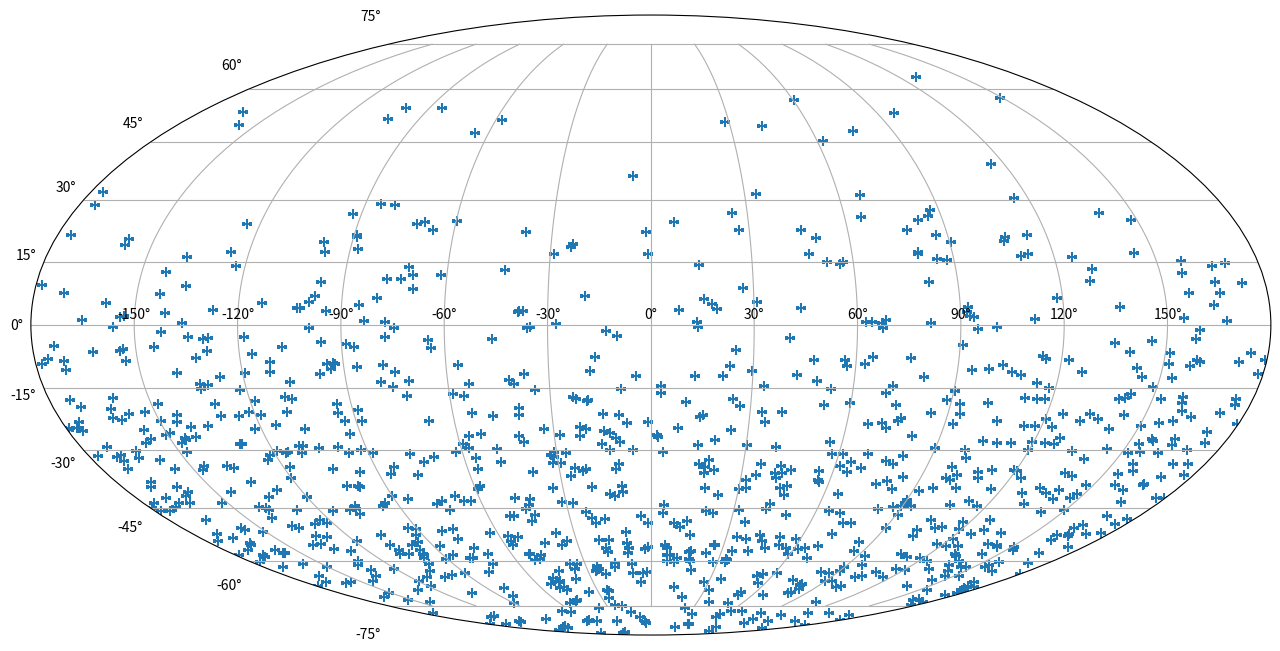

The matplotlib source for this figure:
import os

import numpy as np
import matplotlib.pyplot as plt

def find_nearest(array, value):

    idx = (np.abs(array-value)).argmin()
    return idx, array[idx]

def P_ani(phi, theta, alpha):

    norm_const = 1/(4*np.pi*(1+alpha**2))
    b = 1+(alpha*2*np.sqrt(3)*np.cos(theta))+(3*alpha**2*(np.cos(theta)**2))
    return norm_const*b

def gen_custom_sample_sphere(n_samples, alpha, savetofile = False, fname = 'none'):


    phi = np.linspace(-np.pi, np.pi, 100)
    theta = np.linspace(-np.pi/2, np.pi/2, 100)
    PHI, THETA = np.meshgrid(phi, theta)

    theta_out = []
    phi_out = []

    #P_ANI = P_ani(PHI,THETA,alpha)

    while len(theta_out)<n_samples:
        u = np.random.uniform(-1,1)
        v = np.random.uniform(0,1)
        
        p_test = np.pi*u
        t_test = np.arccos(2*v-1)
        t_test = t_test#-np.pi/2

        
        weight_test= P_ani(p_test,t_test,alpha)#P_ANI[th_idx][ph_idx]

        q = np.random.uniform(0,1)
        if weight_test>q:
            #conversion for mollweide in theta
            theta_out.append(t_test-np.pi/2)
            phi_out.append(p_test)
        else:
            pass

    angles_out = np.column_stack([phi_out, theta_out])
    return angles_out

#example of usage:
if __name__ == '__main__':
	#look at the underlying distribution
	# fig, ax = plt.subplots(subplot_kw=dict(projection='mollweide'), figsize=(10,8))
	# im = ax.pcolormesh(X, Y, P_ANI, vmin = 0, vmax = 0.4)
	# ax.grid()
	# fig.colorbar(im, orientation='horizontal');
	# plt.savefig('dipole.png')

    #generate some sky directions to use
    angles= gen_custom_sample_sphere(1000, 0.5, savetofile = False, fname='anglesout_alpha05.txt')

    #plot the sky positions you have generated 
    fig = plt.figure(figsize=(16, 12))
    ax = fig.add_subplot(111, projection="mollweide")
    ax.scatter(angles[:,0], angles[:,1], marker='+', s=50)
    ax.grid(True)
    plt.show()
    #plt.savefig('uniform.png')

